2-way image classification set "DATASETPDI" from GitHub (xNikoBM/SkyViewFacor); label vocabulary: CIELO, estructura.

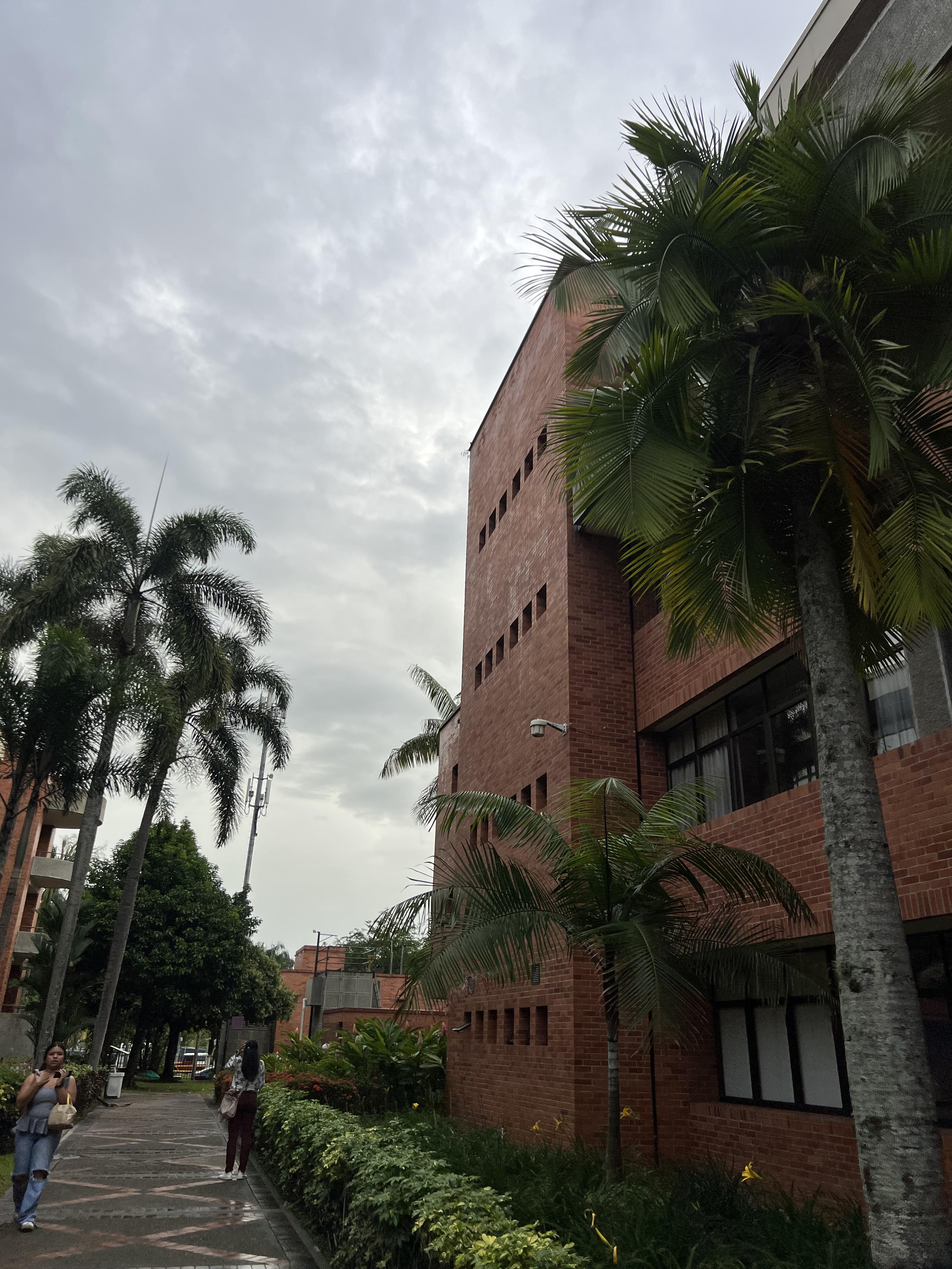
Label: estructura

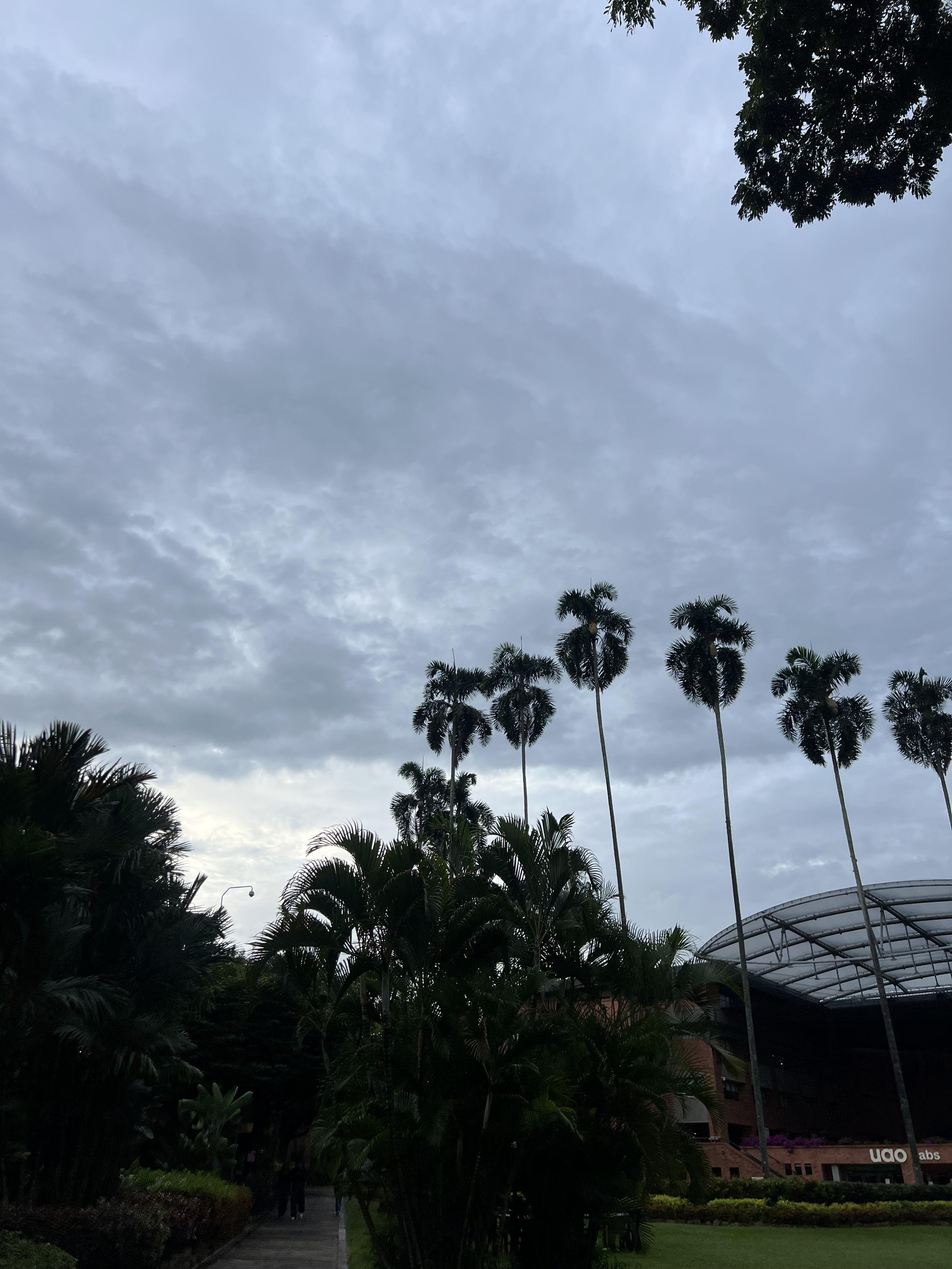
Label: CIELO

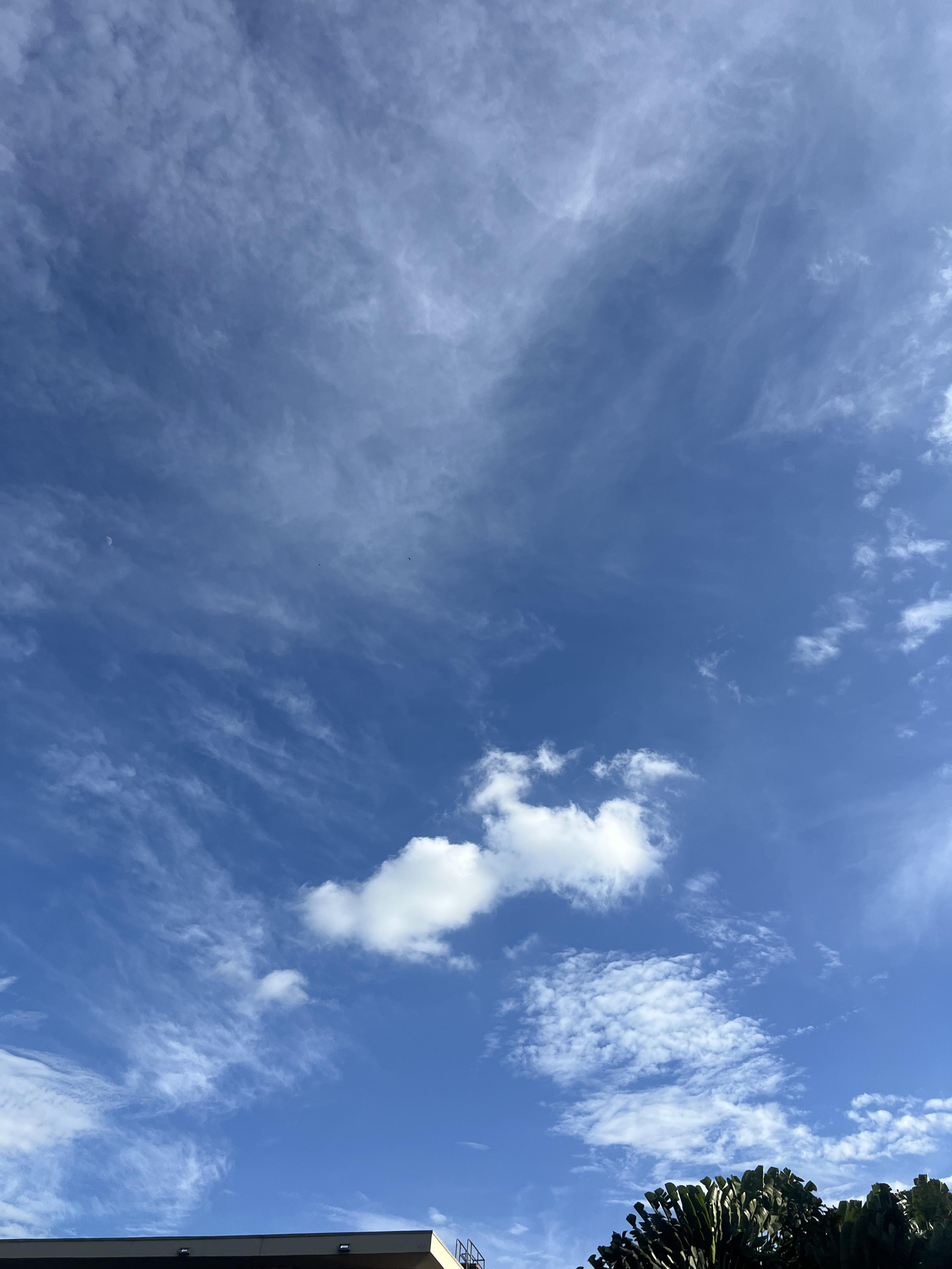
Label: CIELO

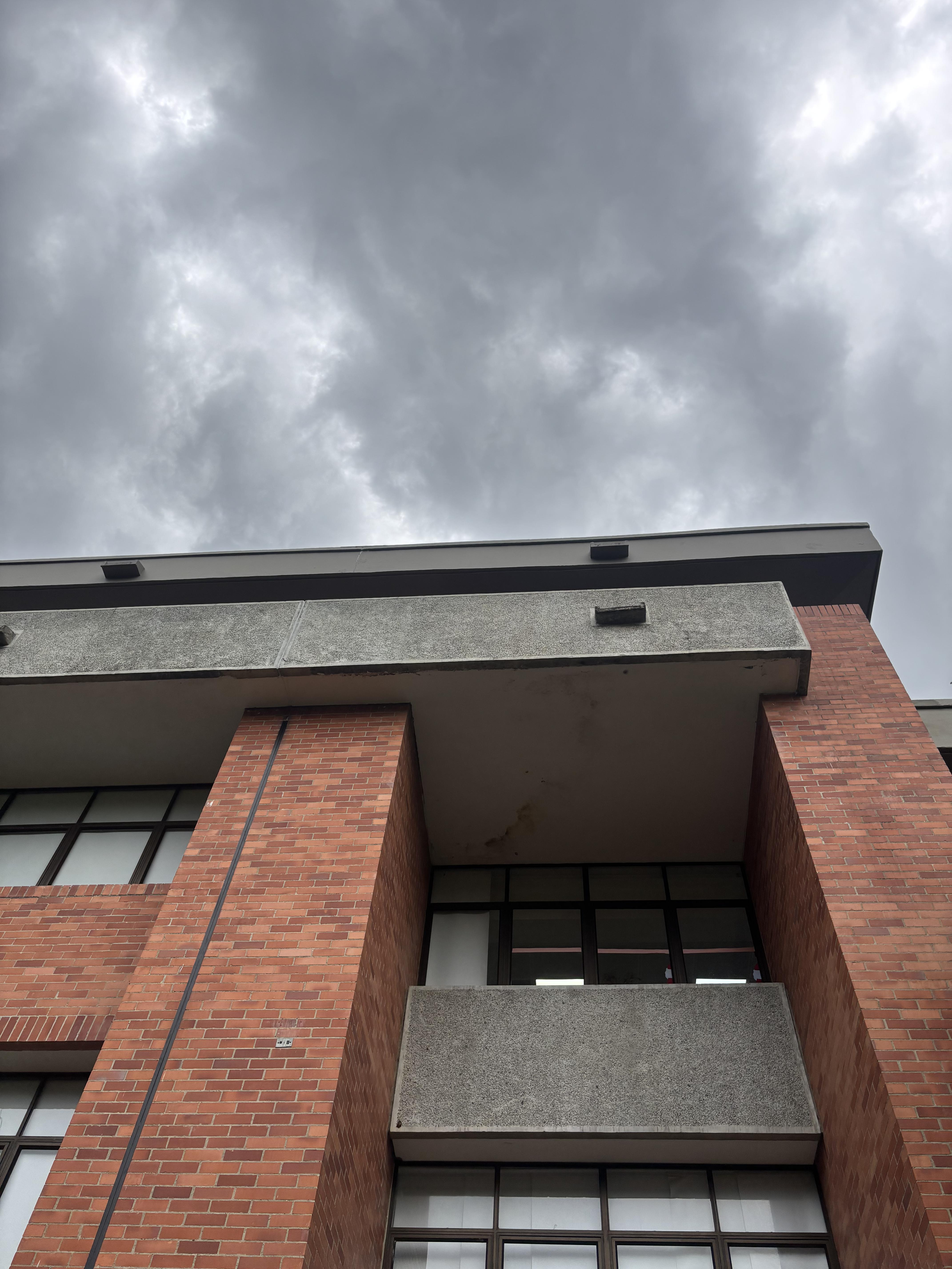
Label: estructura

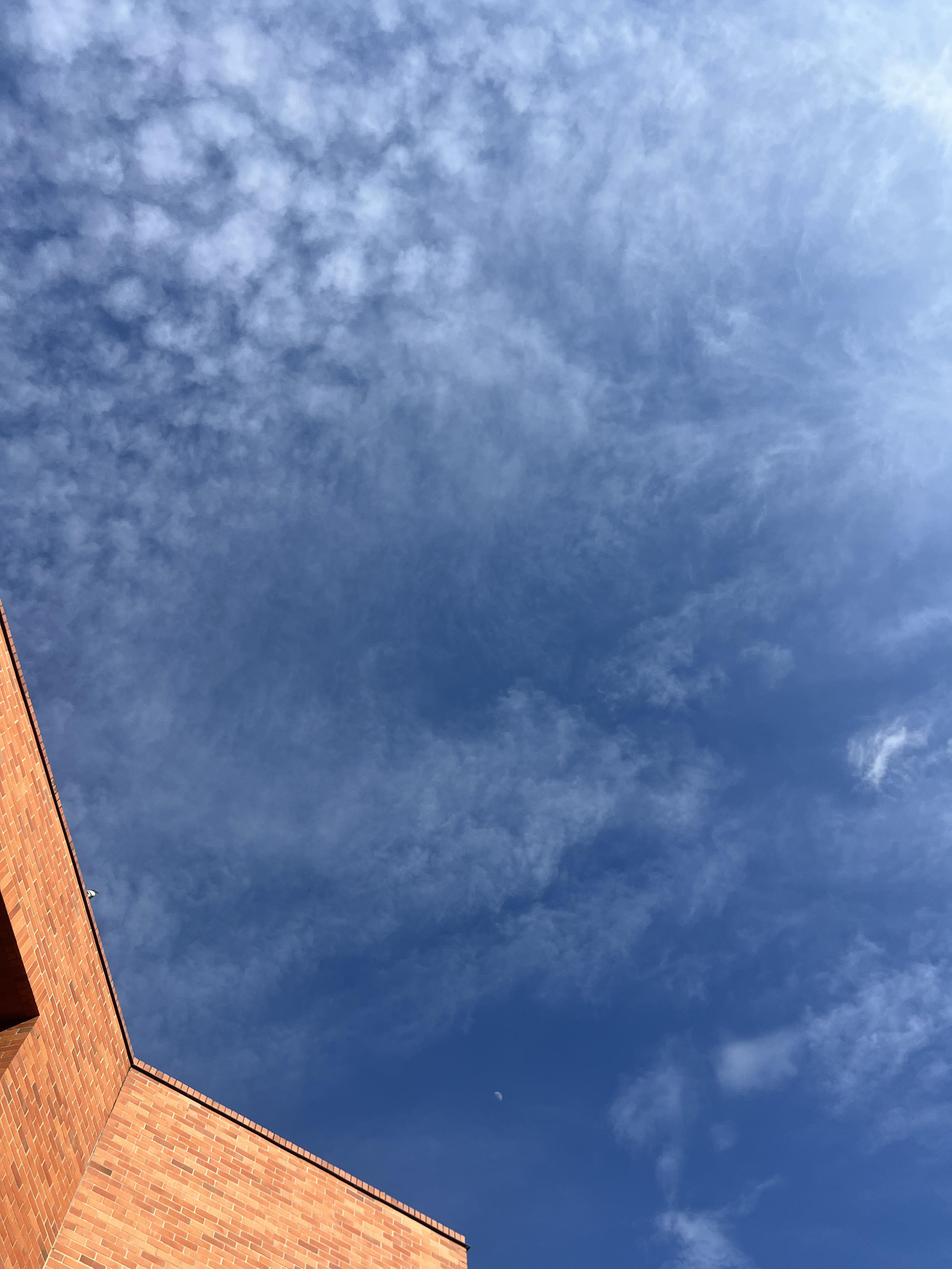
Label: CIELO

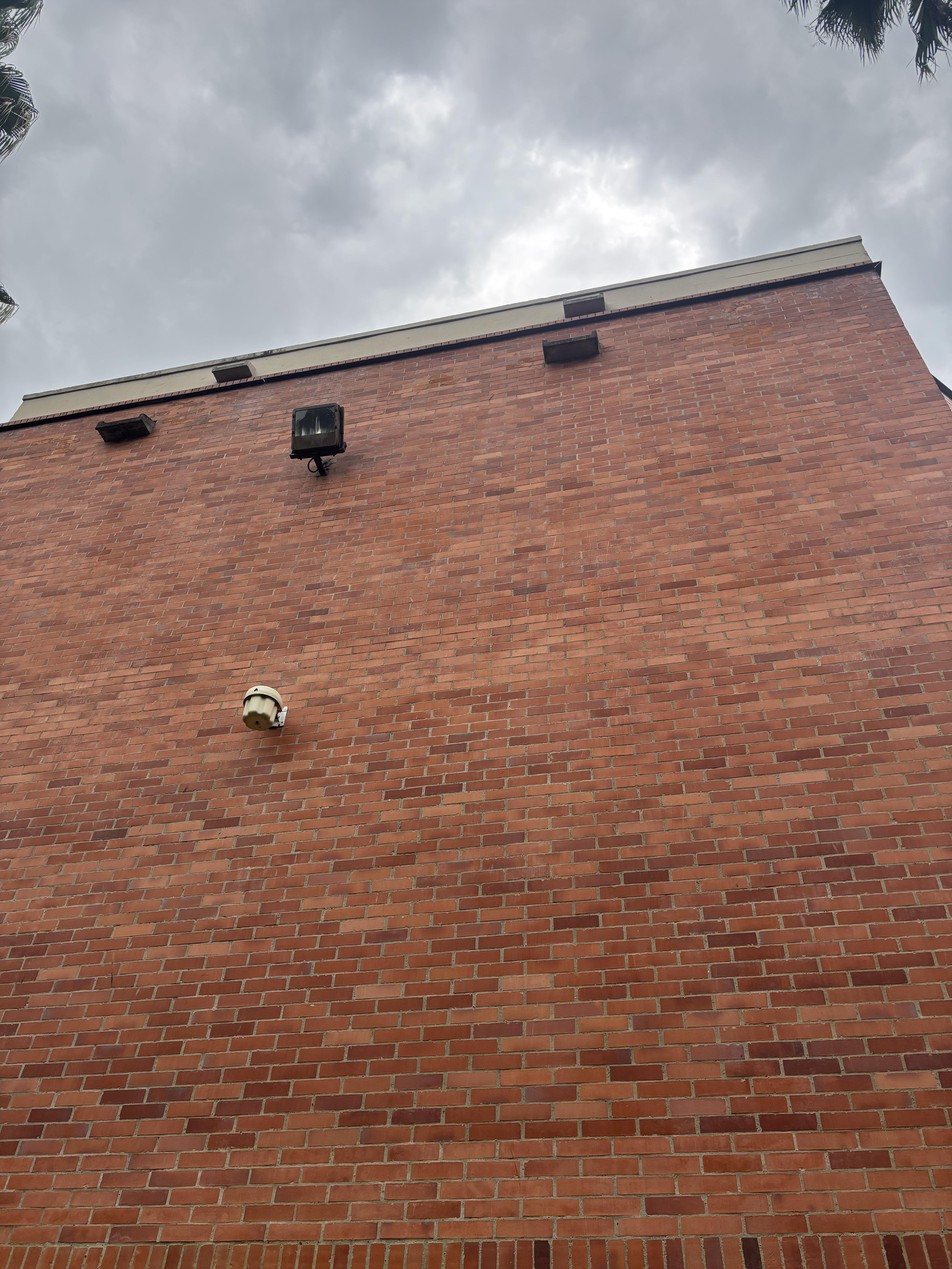
Label: estructura
